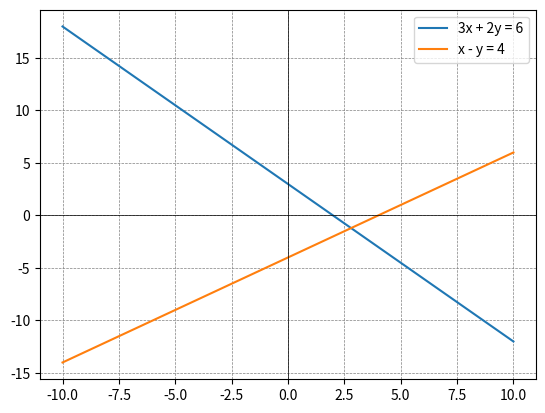

Generate this figure with matplotlib:
from matplotlib import pyplot as plt
import numpy as np
def plot_equations() :
    x = np.linspace(-10, 10, 100)
    y1 = (6 - 3 * x) / 2
    y2 = x - 4

    plt.plot(x, y1, label = "3x + 2y = 6")
    plt.plot(x, y2, label = "x - y = 4")
    plt.axhline(0, color='black', linewidth=0.5)
    plt.axvline(0, color='black', linewidth=0.5)
    plt.grid(color = 'gray', linestyle = '--', linewidth = 0.5)
    plt.legend()
    plt.show()
plot_equations()